Run: headless pygame with SDL's dummy video driver; simulated clock (each Clock.tick advances the game by its frame time, no real sleeping); random seed 0; keys injected as events and as key.get_pressed() state; mouse plan: one left click at the window centre at the start of phase 2, then a move to the lower-right quarter at the start of phase 3.
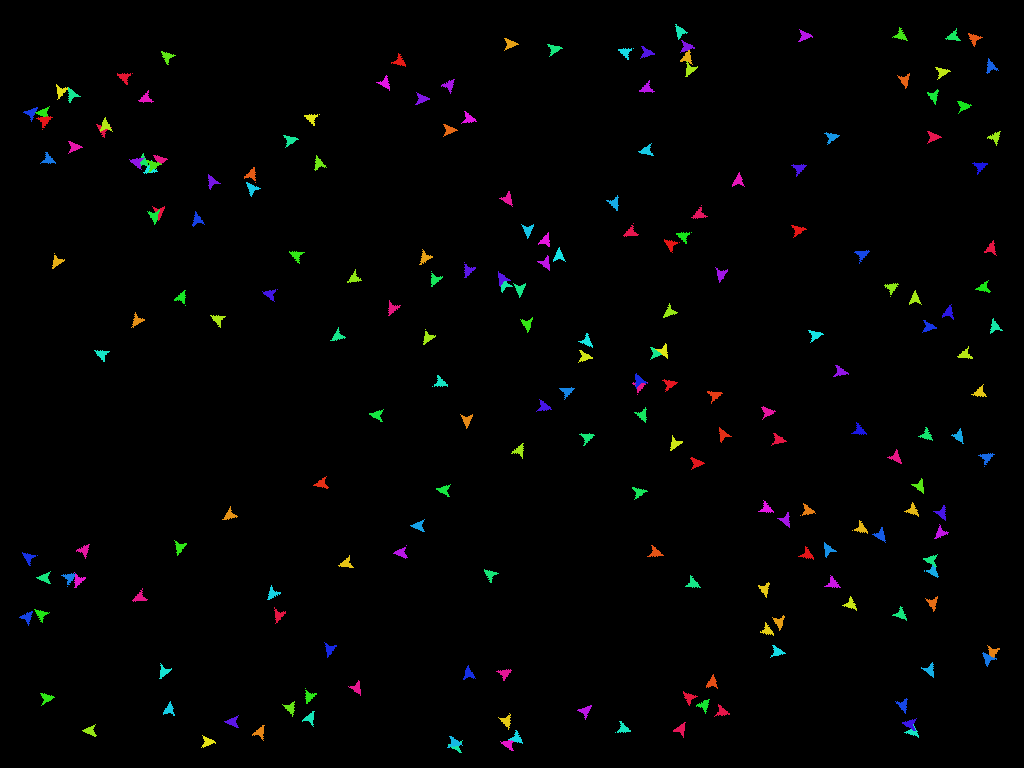
Frame 1 of 2 · flips 1–60 · no input
Frame 2 of 2 · flips 61–180 · clicked the window centre · tapped SPACE, RETURN · held RIGHT (→), D (game ended) · screen unchanged from frame 1, image omitted

The pygame program that drew these frames:

#!/usr/bin/env python3
from math import pi, sin, cos, atan2, radians, degrees
from random import randint
from time import sleep
import pygame as pg

'''
NBoids - Version for ScreenSaver - github.com/Nikorasu/PyNBoids
Copyright (c) 2022  Nikolaus Stromberg  github.com/Nikorasu/PyNBoids
'''

BOIDZ = 200             # How many boids to spawn, too many may slow fps
WRAP = False            # False avoids edges, True wraps to other side
FISH = False            # True to turn boids into fish, False for birds
BGCOLOR = (0, 0, 0)     # Background color in RGB
SPEED = 150             # Movement speed of boids
FPS = 60                # 30-90
SHOWFPS = False         # frame rate debug


class Boid(pg.sprite.Sprite):

    def __init__(self, grid, drawSurf, isFish=False):
        super().__init__()
        self.grid = grid
        self.drawSurf = drawSurf
        self.image = pg.Surface((15, 15)).convert()
        self.image.set_colorkey(0)
        self.color = pg.Color(0)  # preps color so we can use hsva
        self.color.hsva = (randint(0,360), 90, 90) #if cHSV is None else cHSV # randint(5,55) #4goldfish
        if isFish:  # (randint(120,300) + 180) % 360  #4noblues
            pg.draw.polygon(self.image, self.color, ((7,0),(12,5),(3,14),(11,14),(2,5),(7,0)), width=3)
            self.image = pg.transform.scale(self.image, (16, 24))
        else : pg.draw.polygon(self.image, self.color, ((7,0), (13,14), (7,11), (1,14), (7,0)))
        self.bSize = 22 if isFish else 17
        self.orig_image = pg.transform.rotate(self.image.copy(), -90)
        self.dir = pg.Vector2(1, 0)  # sets up forward direction
        maxW, maxH = self.drawSurf.get_size()
        self.rect = self.image.get_rect(center=(randint(50, maxW - 50), randint(50, maxH - 50)))
        self.ang = randint(0, 360)  # random start angle, & position ^
        self.pos = pg.Vector2(self.rect.center)
        self.grid_lastpos = self.grid.getcell(self.pos)
        self.grid.add(self, self.grid_lastpos)

    def update(self, dt, speed, ejWrap=False):
        maxW, maxH = self.drawSurf.get_size()
        selfCenter = pg.Vector2(self.rect.center)
        turnDir = xvt = yvt = yat = xat = 0
        turnRate = 120 * dt  # about 120 seems ok
        margin = 42
        self.ang = self.ang + randint(-4, 4)
        # Grid update stuff
        self.grid_pos = self.grid.getcell(self.pos)
        if self.grid_pos != self.grid_lastpos:
            self.grid.add(self, self.grid_pos)
            self.grid.remove(self, self.grid_lastpos)
            self.grid_lastpos = self.grid_pos
        # get nearby boids and sort by distance
        near_boids = self.grid.getnear(self, self.grid_pos)
        neiboids = sorted(near_boids, key=lambda i: pg.Vector2(i.rect.center).distance_to(selfCenter))
        del neiboids[7:]  # keep 7 closest, dump the rest
        # check when boid has neighborS (also sets ncount with walrus :=)
        if (ncount := len(neiboids)) > 1:
            nearestBoid = pg.Vector2(neiboids[0].rect.center)
            for nBoid in neiboids:  # adds up neighbor vectors & angles for averaging
                xvt += nBoid.rect.centerx
                yvt += nBoid.rect.centery
                yat += sin(radians(nBoid.ang))
                xat += cos(radians(nBoid.ang))
            tAvejAng = degrees(atan2(yat, xat))
            targetV = (xvt / ncount, yvt / ncount)
            # if too close, move away from closest neighbor
            if selfCenter.distance_to(nearestBoid) < self.bSize : targetV = nearestBoid
            tDiff = targetV - selfCenter  # get angle differences for steering
            tDistance, tAngle = pg.math.Vector2.as_polar(tDiff)
            # if boid is close enough to neighbors, match their average angle
            if tDistance < self.bSize*5 : tAngle = tAvejAng
            # computes the difference to reach target angle, for smooth steering
            angleDiff = (tAngle - self.ang) + 180
            if abs(tAngle - self.ang) > .5: turnDir = (angleDiff / 360 - (angleDiff // 360)) * 360 - 180
            # if boid gets too close to target, steer away
            if tDistance < self.bSize and targetV == nearestBoid : turnDir = -turnDir
        # Avoid edges of screen by turning toward the edge normal-angle
        sc_x, sc_y = self.rect.centerx, self.rect.centery
        if not ejWrap and min(sc_x, sc_y, maxW - sc_x, maxH - sc_y) < margin:
            if sc_x < margin : tAngle = 0
            elif sc_x > maxW - margin : tAngle = 180
            if sc_y < margin : tAngle = 90
            elif sc_y > maxH - margin : tAngle = 270
            angleDiff = (tAngle - self.ang) + 180  # increase turnRate to keep boids on screen
            turnDir = (angleDiff / 360 - (angleDiff // 360)) * 360 - 180
            edgeDist = min(sc_x, sc_y, maxW - sc_x, maxH - sc_y)
            turnRate = turnRate + (1 - edgeDist / margin) * (20 - turnRate) #turnRate=minRate, 20=maxRate
        if turnDir != 0:  # steers based on turnDir, handles left or right
            self.ang += turnRate * abs(turnDir) / turnDir
        self.ang %= 360  # ensures that the angle stays within 0-360
        # Adjusts angle of boid image to match heading
        self.image = pg.transform.rotate(self.orig_image, -self.ang)
        self.rect = self.image.get_rect(center=self.rect.center)  # recentering fix
        self.dir = pg.Vector2(1, 0).rotate(self.ang).normalize()
        self.pos += self.dir * dt * (speed + (7 - ncount) * 5)  # movement speed
        # Optional screen wrap
        if ejWrap and not self.drawSurf.get_rect().contains(self.rect):
            if self.rect.bottom < 0 : self.pos.y = maxH
            elif self.rect.top > maxH : self.pos.y = 0
            if self.rect.right < 0 : self.pos.x = maxW
            elif self.rect.left > maxW : self.pos.x = 0
        # Actually update position of boid
        self.rect.center = self.pos


class BoidGrid():  # tracks boids in spatial partition grid

    def __init__(self):
        self.grid_size = 100
        self.dict = {}
    # finds the grid cell corresponding to given pos
    def getcell(self, pos):
        return (pos[0]//self.grid_size, pos[1]//self.grid_size)
    # boids add themselves to cells when crossing into new cell
    def add(self, boid, key):
        if key in self.dict:
            self.dict[key].append(boid)
        else:
            self.dict[key] = [boid]
    # they also remove themselves from the previous cell
    def remove(self, boid, key):
        if key in self.dict and boid in self.dict[key]:
            self.dict[key].remove(boid)
    # Returns a list of nearby boids within all surrounding 9 cells
    def getnear(self, boid, key):
        if key in self.dict:
            nearby = []
            for x in (-1, 0, 1):
                for y in (-1, 0, 1):
                    nearby += self.dict.get((key[0] + x, key[1] + y), [])
            nearby.remove(boid)
        return nearby


def ScreenSaver():
    pg.init()  # prepare window
    currentRez = (pg.display.Info().current_w, pg.display.Info().current_h)
    screen = pg.display.set_mode(currentRez, pg.SCALED | pg.NOFRAME | pg.FULLSCREEN, vsync=1)
    pg.mouse.set_visible(False)

    boidTracker = BoidGrid()
    nBoids = pg.sprite.Group()
    # spawns desired # of boidz
    for n in range(BOIDZ) : nBoids.add(Boid(boidTracker, screen, FISH))

    if SHOWFPS : font = pg.font.Font(None, 30)
    clock = pg.time.Clock()

    # run screensaver until input
    while True:
        for e in pg.event.get(): # quits if any key or mouse button is pressed
            if e.type == pg.QUIT or e.type == pg.KEYDOWN or e.type == pg.MOUSEBUTTONDOWN:
                pg.quit()
                return

        dt = clock.tick(FPS) / 1000
        screen.fill(BGCOLOR)
        # update boid logic, then draw them
        nBoids.update(dt, SPEED, WRAP)
        nBoids.draw(screen)
        # if true, displays the fps in the upper left corner, for debugging
        if SHOWFPS : screen.blit(font.render(str(int(clock.get_fps())), True, [0,200,0]), (8, 8))

        pg.display.update()


if __name__ == '__main__':
    ScreenSaver()  # nboids_ss.py is meant to be launched by run_ss.py, as it's own process.
